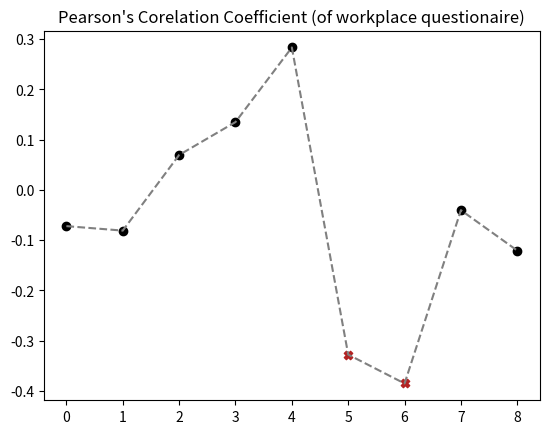

This chart was generated by the following Python code:
import matplotlib.pyplot as plt
import numpy as np
from scipy import stats

Coeff = []
vhigh=[]
high=[]
med=[]
weak=[]
none=[]
x = [0,1,2,3,4,5,6,7,8]

def coeff():
    X = np.random.randint(-1,2,size=50)
    y= np.random.randint(10,size=50)
    pcc = stats.pearsonr(X,y)
    Coeff.append(pcc[0])

def numerate(arr):
    return list(range(len(arr)))

for i in range(9):
    coeff()
vhigh_i = []
high_i = []
med_i = []
weak_i = []
none_i = []
for i in Coeff:
    if np.absolute(i)>=0.9:
        vhigh.append(i)
        vhigh_i.append(Coeff.index(i))
    elif np.absolute(i)>=0.7:
        high.append(i)
        high_i.append(Coeff.index(i))
    elif np.absolute(i)>=0.7:
        med.append(i)
        med_i.append(Coeff.index(i))
    elif np.absolute(i)>=0.3:
        weak.append(i)
        weak_i.append(Coeff.index(i))
    else:
        none.append(i)
        none_i.append(Coeff.index(i))

plt.scatter(vhigh_i,vhigh, color="turquoise")
plt.scatter(high_i,high, color="gold")
plt.scatter(med_i,med, color="orange")
plt.scatter(weak_i,weak, color="firebrick", marker='X')
plt.scatter(none_i,none, color="black")
plt.plot(x,Coeff, '--', color='gray')
plt.title('Pearson\'s Corelation Coefficient (of workplace questionaire)')
plt.show()
print(vhigh,high,med,weak,none,weak_i,none_i)